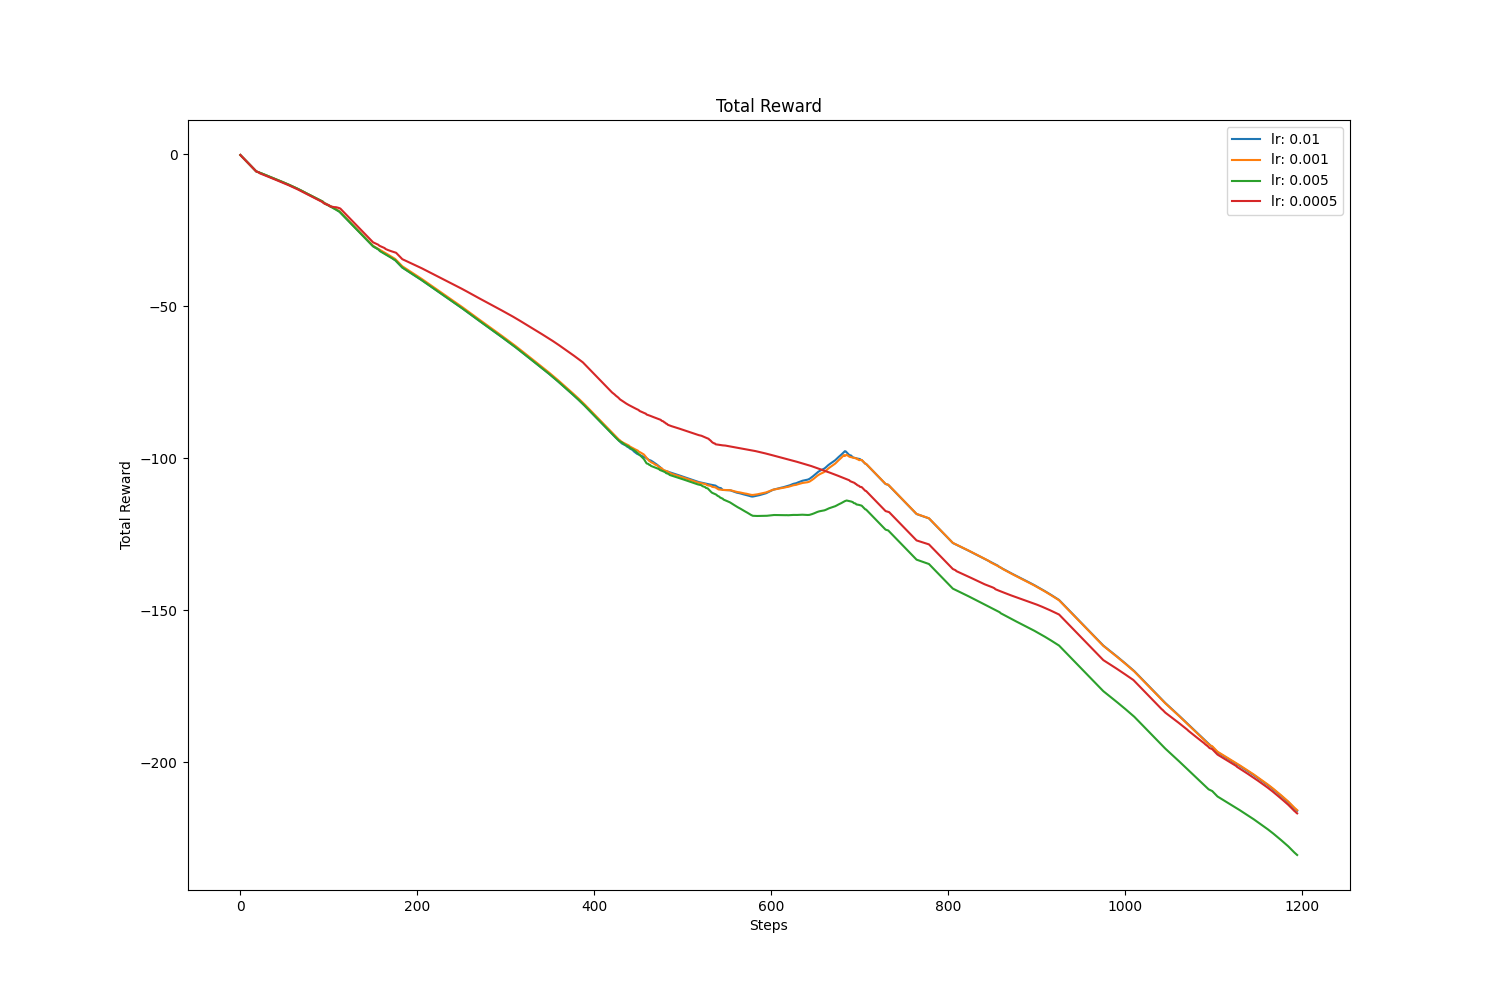

Data behind this chart, as committed beside it:
, value, avg, std
lr: 0.01, -216, -104.9, 56.53
lr: 0.001, -215.8, -104.8, 56.6
lr: 0.005, -230.6, -112.4, 62.38
lr: 0.0005, -216.9, -102.7, 59.4
